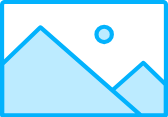
t = 0.00 s
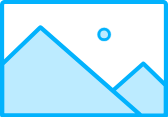
t = 0.81 s
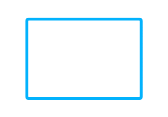
t = 1.61 s
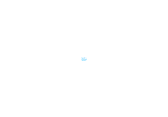
t = 2.20 s
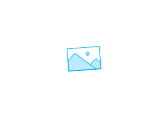
t = 2.36 s
t = 4.00 s: frame unchanged from t = 0.00 s, image omitted

The animated SVG that drew these frames (rendered in a browser with its animation timeline set to each time). Animation: 10 SMIL elements (animate=1,animateMotion=4,animateTransform=5); one cycle of 4.00 s, repeats indefinitely.

<svg xmlns="http://www.w3.org/2000/svg" xmlns:xlink="http://www.w3.org/1999/xlink" preserveAspectRatio="xMidYMid meet" width="168" height="117" viewBox="0 0 168 117" style="width:100%;height:100%"><defs><clipPath id="_R_G_L_0_C_0"><path id="_R_G_L_0_C_0_P_0" fill-rule="nonzero" d="M1.44 1.35 C1.44,1.35 1.45,43.55 1.45,43.55 C1.45,43.55 61.65,43.54 61.65,43.54 C61.65,43.54 61.64,1.34 61.64,1.34 C61.64,1.34 1.44,1.35 1.44,1.35z "/></clipPath><animateMotion repeatCount="indefinite" dur="4s" begin="0s" xlink:href="#_R_G_L_0_G_G_0_D_0_P_0_G_0_T_0" fill="freeze" keyTimes="0;0.17;0.34;0.45;0.46;1" path="M46.27 33.37 C46.27,33.37 46.27,33.37 46.27,33.37 C46.27,37.54 46.27,54.2 46.27,58.37 C46.27,58.37 46.27,58.37 46.27,58.37 C46.27,54.2 46.27,37.54 46.27,33.37 C46.27,33.37 46.27,33.37 46.27,33.37 " keyPoints="0;0;0.5;0.5;1;1" keySplines="1 0 0.833 1;1 0 0.833 1;0.167 0.167 0.833 0.833;0.167 0.167 0.833 0.833;0 0 0 0" calcMode="spline"/><animateMotion repeatCount="indefinite" dur="4s" begin="0s" xlink:href="#_R_G_L_0_G_G_0_D_1_P_0_G_0_T_0" fill="freeze" keyTimes="0;0.17;0.34;0.45;0.46;1" path="M46.27 33.37 C46.27,33.37 46.27,33.37 46.27,33.37 C46.27,37.54 46.27,54.2 46.27,58.37 C46.27,58.37 46.27,58.37 46.27,58.37 C46.27,54.2 46.27,37.54 46.27,33.37 C46.27,33.37 46.27,33.37 46.27,33.37 " keyPoints="0;0;0.5;0.5;1;1" keySplines="1 0 0.833 1;1 0 0.833 1;0.167 0.167 0.833 0.833;0.167 0.167 0.833 0.833;0 0 0 0" calcMode="spline"/><animateMotion repeatCount="indefinite" dur="4s" begin="0s" xlink:href="#_R_G_L_0_G_G_0_D_2_P_0_G_0_T_0" fill="freeze" keyTimes="0;0.27;0.43;0.45;0.46;1" path="M26.91 27.03 C26.91,27.03 26.91,27.03 26.91,27.03 C26.91,35.03 26.91,67.03 26.91,75.03 C26.91,75.03 26.91,75.03 26.91,75.03 C26.91,67.03 26.91,35.03 26.91,27.03 C26.91,27.03 26.91,27.03 26.91,27.03 " keyPoints="0;0;0.5;0.5;1;1" keySplines="1 0.006 0.667 1;1 0.006 0.667 1;0.333 0.333 0.833 0.833;0.167 0.167 0.833 0.833;0 0 0 0" calcMode="spline"/><animateMotion repeatCount="indefinite" dur="4s" begin="0s" xlink:href="#_R_G_L_0_G_G_0_D_4_P_0_G_0_T_0" fill="freeze" keyTimes="0;0.27;0.43;0.45;0.46;1" path="M26.91 27.03 C26.91,27.03 26.91,27.03 26.91,27.03 C26.91,35.03 26.91,67.03 26.91,75.03 C26.91,75.03 26.91,75.03 26.91,75.03 C26.91,67.03 26.91,35.03 26.91,27.03 C26.91,27.03 26.91,27.03 26.91,27.03 " keyPoints="0;0;0.5;0.5;1;1" keySplines="1 0.006 0.667 1;1 0.006 0.667 1;0.333 0.333 0.833 0.833;0.167 0.167 0.833 0.833;0 0 0 0" calcMode="spline"/><animateTransform repeatCount="indefinite" dur="4s" begin="0s" xlink:href="#_R_G_L_0_G_G_0_D_5_P_0_G_0_T_0" fill="freeze" attributeName="transform" from="1 1" to="1 1" type="scale" additive="sum" keyTimes="0;0.18;0.29;0.45;0.46;1" values="1 1;1 1;0 0;0 0;1 1;1 1" keySplines="0.477 0.003 0.833 1;0.477 0.003 0.833 1;0.167 0 0.833 1;0.167 0.167 0.833 0.833;0 0 0 0" calcMode="spline"/><animateTransform repeatCount="indefinite" dur="4s" begin="0s" xlink:href="#_R_G_L_0_G_G_0_D_6_P_0_G_0_T_0" fill="freeze" attributeName="transform" from="1 1" to="1 1" type="scale" additive="sum" keyTimes="0;0.15;0.26;0.45;0.46;1" values="1 1;1 1;0 0;0 0;1 1;1 1" keySplines="0.477 0.003 0.833 1;0.477 0.003 0.833 1;0.167 0 0.833 1;0.167 0.167 0.833 0.833;0 0 0 0" calcMode="spline"/><animateTransform repeatCount="indefinite" dur="4s" begin="0s" xlink:href="#_R_G_L_0_G" fill="freeze" attributeName="transform" from="0" to="0" type="rotate" additive="sum" keyTimes="0;0.44;0.51;0.67;0.75;1" values="0;0;-6;5;0;0" keySplines="0.167 0 0.833 1;0.167 0 0.833 1;0.984 0 0.532 1;0.891 0 0.667 1;0 0 0 0" calcMode="spline"/><animateTransform repeatCount="indefinite" dur="4s" begin="0s" xlink:href="#_R_G_L_0_G" fill="freeze" attributeName="transform" from="2.8000000000000003 2.8000000000000003" to="2.8000000000000003 2.8000000000000003" type="scale" additive="sum" keyTimes="0;0.31;0.44;0.51;0.67;0.75;1" values="2.8000000000000003 2.8000000000000003;2.8000000000000003 2.8000000000000003;0 0;0 0;3.1376799999999996 3.1376799999999996;2.8000000000000003 2.8000000000000003;2.8000000000000003 2.8000000000000003" keySplines="1 0 0.876 1;1 0 0.876 1;0.167 0 0.833 1;0.984 0 0.357 1;1 0 0.791 1;0 0 0 0" calcMode="spline"/><animateTransform repeatCount="indefinite" dur="4s" begin="0s" xlink:href="#_R_G_L_0_G" fill="freeze" attributeName="transform" from="-31.5 -22.5" to="-31.5 -22.5" type="translate" additive="sum" keyTimes="0;1" values="-31.5 -22.5;-31.5 -22.5" keySplines="0 0 1 1" calcMode="spline"/><animate attributeType="XML" attributeName="opacity" dur="4s" from="0" to="1" xlink:href="#time_group"/></defs><g id="_R_G"><g id="_R_G_L_0_G" transform=" translate(84, 58.8)"><g clip-path="url(#_R_G_L_0_C_0)"><g id="_R_G_L_0_G_G_0_D_0_P_0_G_0_T_0"><path id="_R_G_L_0_G_G_0_D_0_P_0" fill="#bcebff" fill-opacity="1" fill-rule="nonzero" d=" M14.4 -1.65 C14.4,-1.65 6.58,-9.29 6.58,-9.29 C6.48,-9.38 6.33,-9.38 6.24,-9.29 C6.24,-9.29 -14.3,8.94 -14.3,8.94 C-14.48,9.1 -14.37,9.38 -14.14,9.38 C-14.14,9.38 14.23,9.38 14.23,9.38 C14.37,9.38 14.48,9.27 14.48,9.13 C14.48,9.13 14.48,-1.47 14.48,-1.47 C14.48,-1.53 14.45,-1.6 14.4,-1.65z "/></g><g id="_R_G_L_0_G_G_0_D_1_P_0_G_0_T_0"><path id="_R_G_L_0_G_G_0_D_1_P_0" stroke="#02b2fd" stroke-linecap="round" stroke-linejoin="round" fill="none" stroke-width="1.5" stroke-opacity="1" d=" M14.4 -1.65 C14.4,-1.65 6.58,-9.29 6.58,-9.29 C6.48,-9.38 6.33,-9.38 6.24,-9.29 C6.24,-9.29 -14.3,8.94 -14.3,8.94 C-14.48,9.1 -14.37,9.38 -14.14,9.38 C-14.14,9.38 14.23,9.38 14.23,9.38 C14.37,9.38 14.48,9.27 14.48,9.13 C14.48,9.13 14.48,-1.47 14.48,-1.47 C14.48,-1.53 14.45,-1.6 14.4,-1.65z "/></g><g id="_R_G_L_0_G_G_0_D_2_P_0_G_0_T_0"><path id="_R_G_L_0_G_G_0_D_2_P_0" fill="#bcebff" fill-opacity="1" fill-rule="nonzero" d=" M-24.59 -2.69 C-24.59,-2.69 -11.16,-15.63 -11.16,-15.63 C-11.06,-15.72 -10.91,-15.72 -10.82,-15.64 C-10.82,-15.64 24.49,15.29 24.49,15.29 C24.67,15.44 24.56,15.73 24.33,15.73 C24.33,15.73 -24.41,15.73 -24.41,15.73 C-24.55,15.73 -24.66,15.61 -24.66,15.48 C-24.66,15.48 -24.66,-2.52 -24.66,-2.52 C-24.66,-2.58 -24.64,-2.65 -24.59,-2.69z "/></g><path id="_R_G_L_0_G_G_0_D_3_P_0" stroke="#02b2fd" stroke-linecap="round" stroke-linejoin="round" fill="none" stroke-width="1.5" stroke-opacity="1" d=" M3.21 2.22 C3.21,2.22 59.79,2.22 59.79,2.22 C60.33,2.22 60.77,2.66 60.77,3.19 C60.77,3.19 60.77,41.81 60.77,41.81 C60.77,42.34 60.33,42.78 59.79,42.78 C59.79,42.78 3.21,42.78 3.21,42.78 C2.67,42.78 2.23,42.34 2.23,41.81 C2.23,41.81 2.23,3.19 2.23,3.19 C2.23,2.66 2.67,2.22 3.21,2.22z "/><g id="_R_G_L_0_G_G_0_D_4_P_0_G_0_T_0"><path id="_R_G_L_0_G_G_0_D_4_P_0" stroke="#02b2fd" stroke-linecap="round" stroke-linejoin="round" fill="none" stroke-width="1.5" stroke-opacity="1" d=" M-24.59 -2.69 C-24.59,-2.69 -11.16,-15.63 -11.16,-15.63 C-11.06,-15.72 -10.91,-15.72 -10.82,-15.64 C-10.82,-15.64 24.49,15.29 24.49,15.29 C24.67,15.44 24.56,15.73 24.33,15.73 C24.33,15.73 -24.41,15.73 -24.41,15.73 C-24.55,15.73 -24.66,15.61 -24.66,15.48 C-24.66,15.48 -24.66,-2.52 -24.66,-2.52 C-24.66,-2.58 -24.64,-2.65 -24.59,-2.69z "/></g><g id="_R_G_L_0_G_G_0_D_5_P_0_G_0_T_0" transform=" translate(38.7, 13.783)"><path id="_R_G_L_0_G_G_0_D_5_P_0" fill="#bcebff" fill-opacity="1" fill-rule="nonzero" d=" M0 2.73 C1.51,2.73 2.75,1.52 2.75,0 C2.75,-1.51 1.51,-2.73 0,-2.73 C-1.51,-2.73 -2.75,-1.51 -2.75,0 C-2.75,1.52 -1.51,2.73 0,2.73z "/></g><g id="_R_G_L_0_G_G_0_D_6_P_0_G_0_T_0" transform=" translate(38.7, 13.783)"><path id="_R_G_L_0_G_G_0_D_6_P_0" stroke="#02b2fd" stroke-linecap="round" stroke-linejoin="round" fill="none" stroke-width="1.5" stroke-opacity="1" d=" M0 2.73 C1.51,2.73 2.75,1.52 2.75,0 C2.75,-1.51 1.51,-2.73 0,-2.73 C-1.51,-2.73 -2.75,-1.51 -2.75,0 C-2.75,1.52 -1.51,2.73 0,2.73z "/></g></g></g></g><g id="time_group"/></svg>
